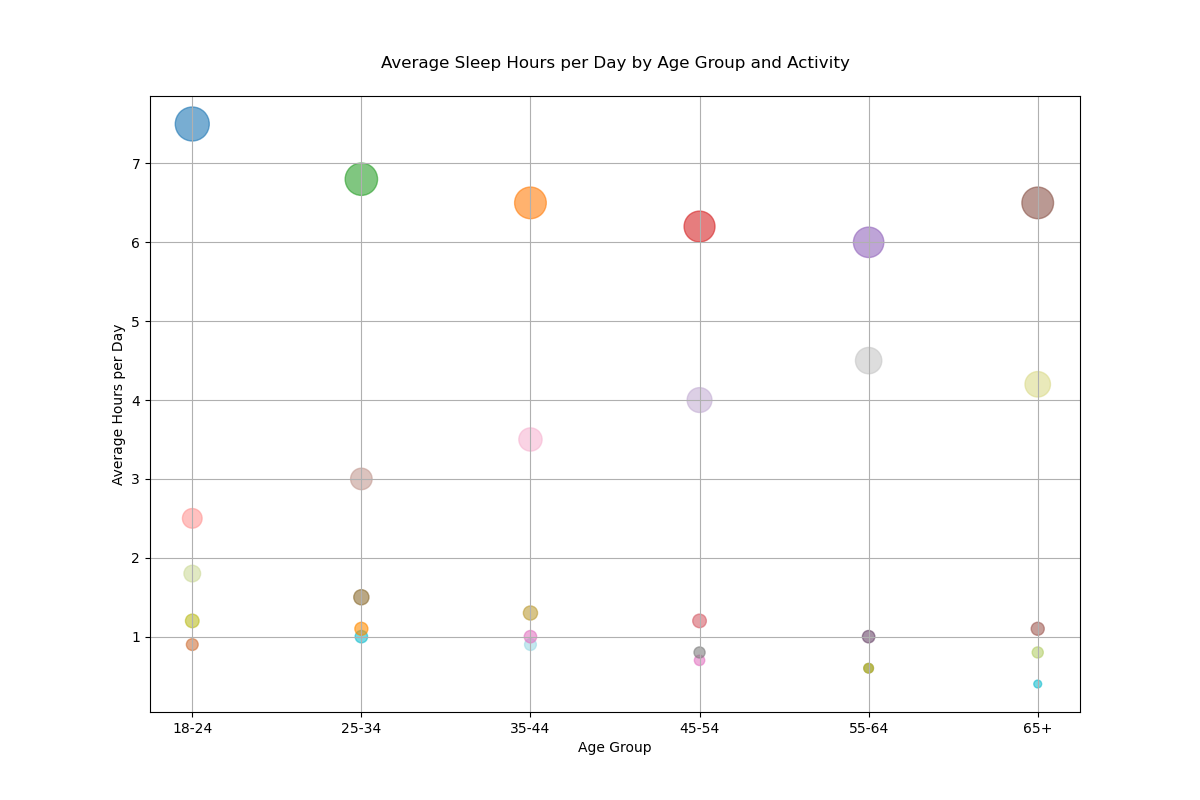

Values plotted in this chart, from the file beside it:
Age Group, Sleeping, Working, Socializing, Relaxing, Exercising
18-24, 7.5, 2.5, 1.2, 1.8, 0.9
25-34, 6.8, 3.0, 1.0, 1.5, 1.1
35-44, 6.5, 3.5, 0.9, 1.3, 1.0
45-54, 6.2, 4.0, 0.7, 1.2, 0.8
55-64, 6.0, 4.5, 0.6, 1.0, 0.6
65+, 6.5, 4.2, 0.8, 1.1, 0.4
